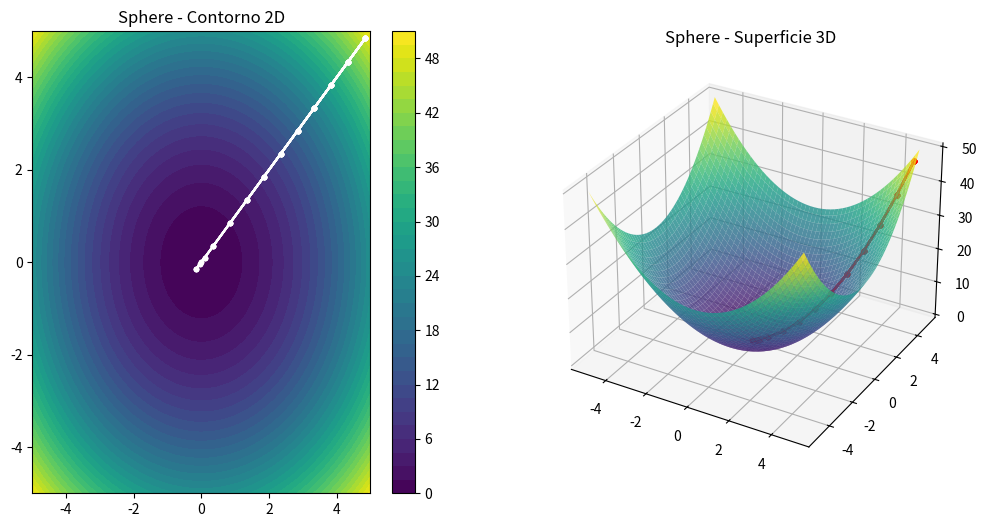

Python code for this plot:
import numpy as np
import matplotlib.pyplot as plt

# ==========================
# FUNCIÓN SPHERE
# ==========================
def sphere(x, y):
    return x**2 + y**2


def hill_climbing():
    
    bounds = (-5, 5)
    lo, hi = bounds
    
    # Maximin - Generacion del punto inicial
    pool = 500
    indices = np.arange(-(pool - 1) / 2, (pool - 1) / 2 + 1)
    matriz = np.zeros((pool, 2))
    for dim in range(2):
        matriz[:, dim] = np.random.permutation(indices)
    ajuste = np.random.rand(pool, 2)
    norm = (matriz + (pool - 1) / 2 + ajuste) / pool
    candidatos = norm * (hi - lo) + lo
    # Seleccion Maximin greedy: selecciona 1 punto mas alejado del primero
    seleccionados = [np.random.randint(pool)]
    mejor_idx, mejor_dist = -1, -1
    for i in range(pool):
        if i in seleccionados:
            continue
        dists = np.linalg.norm(candidatos[i] - candidatos[seleccionados], axis=1)
        min_d = dists.min()
        if min_d > mejor_dist:
            mejor_dist, mejor_idx = min_d, i
    x, y = candidatos[mejor_idx, 0], candidatos[mejor_idx, 1]
    fx = sphere(x,y)

    step_size = 0.5
    step_decay = 0.5
    min_step = 1e-3
    pause = 0.2

    dirs = [(dx,dy) for dx in (-1,0,1)
                     for dy in (-1,0,1)
                     if not (dx==0 and dy==0)]

    x_vals = np.linspace(lo, hi, 200)
    y_vals = np.linspace(lo, hi, 200)
    X, Y = np.meshgrid(x_vals, y_vals)
    Z = sphere(X, Y)

    plt.ion()
    fig = plt.figure(figsize=(12,6))

    ax1 = fig.add_subplot(121)
    cont = ax1.contourf(X, Y, Z, levels=40, cmap='viridis')
    plt.colorbar(cont, ax=ax1)
    ax1.set_title("Sphere - Contorno 2D")

    ax2 = fig.add_subplot(122, projection='3d')
    ax2.plot_surface(X, Y, Z, cmap='viridis', alpha=0.8)
    ax2.set_title("Sphere - Superficie 3D")

    path = [(x,y,fx)]

    while step_size >= min_step:

        best_neighbor = None
        best_val = fx

        for dx, dy in dirs:
            xn = np.clip(x + dx*step_size, lo, hi)
            yn = np.clip(y + dy*step_size, lo, hi)
            fn = sphere(xn, yn)

            if fn < best_val:   
                best_val = fn
                best_neighbor = (xn, yn)

        if best_neighbor:
            x, y = best_neighbor
            fx = best_val
            path.append((x,y,fx))

            ax1.plot([p[0] for p in path],
                     [p[1] for p in path], "w.-")
            ax2.plot([p[0] for p in path],
                     [p[1] for p in path],
                     [p[2] for p in path], "r.-")

            plt.pause(pause)
        else:
            step_size *= step_decay

    print(f"Mejor solución encontrada: ({x:.4f}, {y:.4f})")
    print(f"Valor mínimo: {fx:.6f}")

    plt.ioff()
    plt.show()


hill_climbing()
